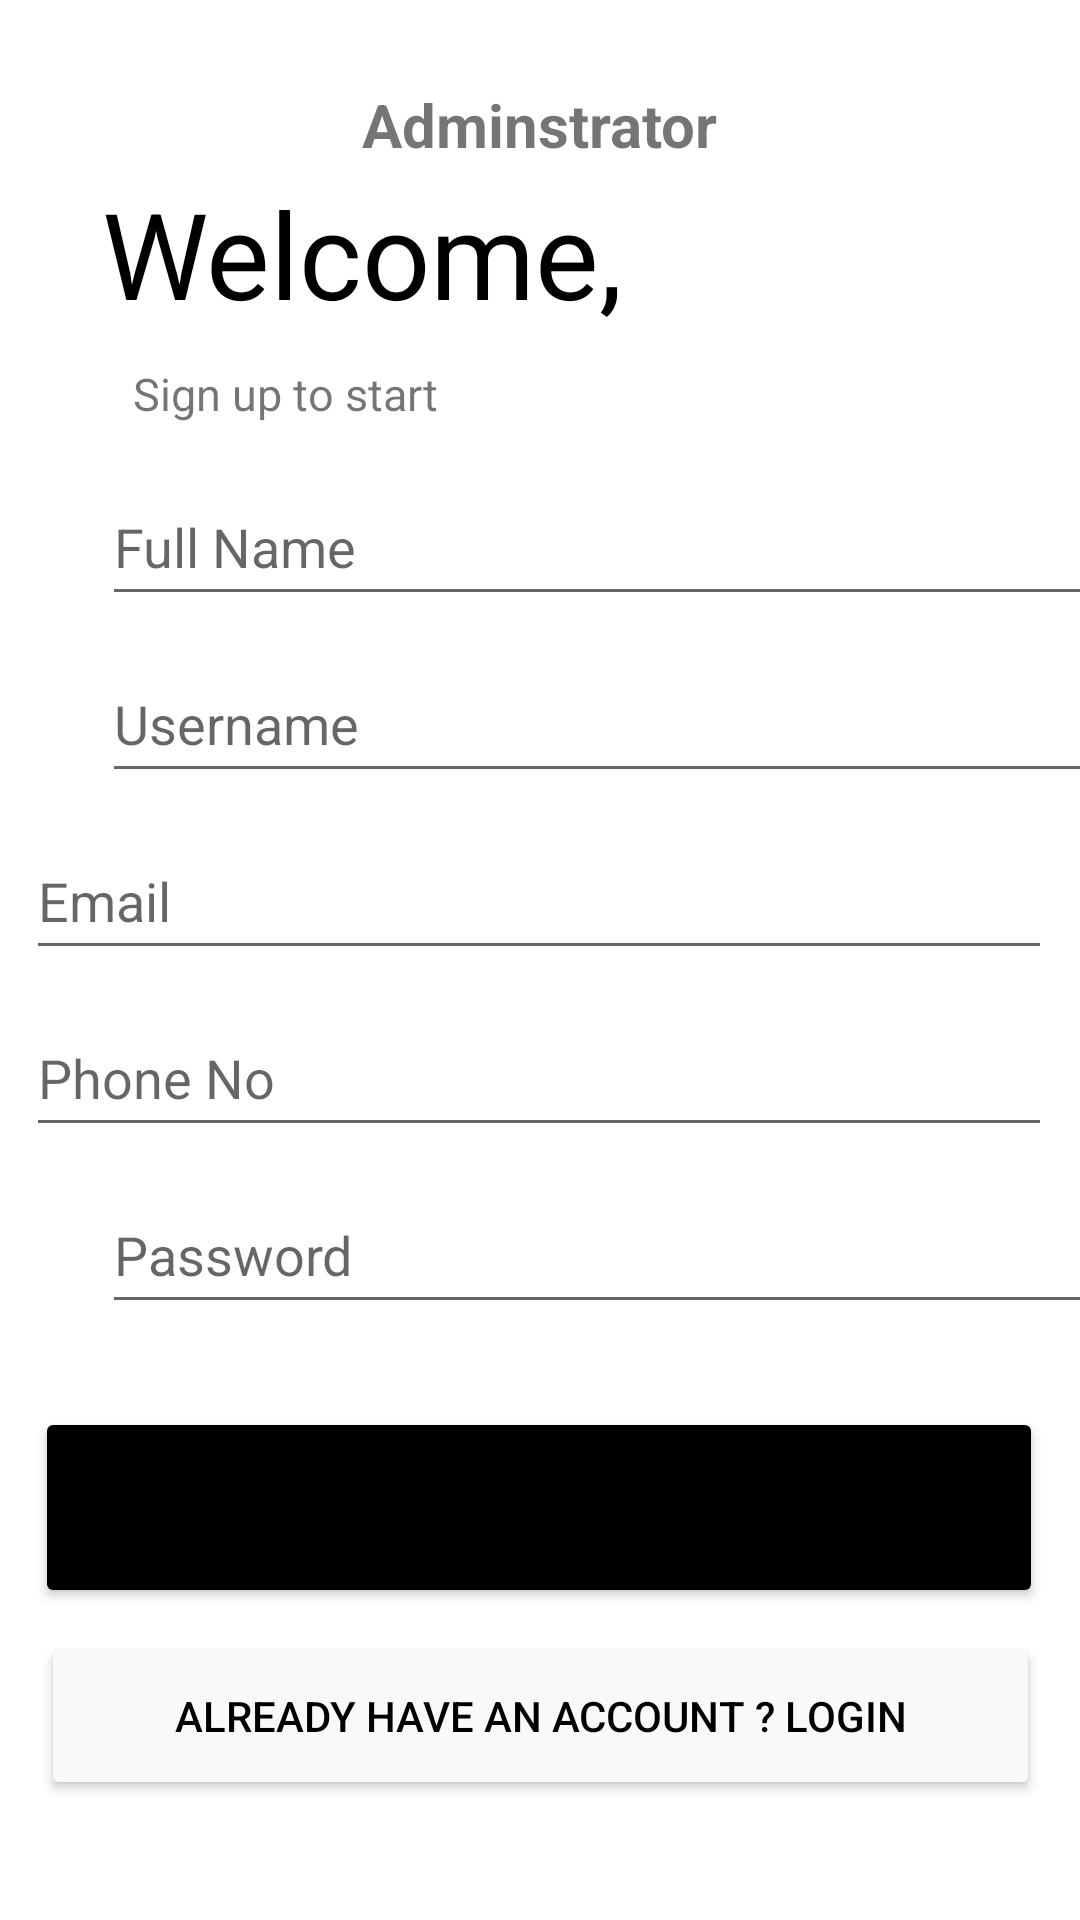

Produce the Android XML layout that renders to this screen, including the resource entries it uses.
<!-- AndroidManifest.xml: application theme Theme.ElectronicStore -->
<!-- res/layout/activity_adminstrator_sign_up.xml -->
<?xml version="1.0" encoding="UTF-8"?>
<androidx.constraintlayout.widget.ConstraintLayout tools:context=".AdminstratorSignUp" android:background="@color/white" android:layout_height="match_parent" android:layout_width="match_parent" xmlns:tools="http://schemas.android.com/tools" xmlns:app="http://schemas.android.com/apk/res-auto" xmlns:android="http://schemas.android.com/apk/res/android">

    <Button
        android:id="@+id/loginPageAD"
        android:layout_width="333dp"
        android:layout_height="56dp"
        android:layout_marginBottom="40dp"
        android:text="Already Have an Account ? Login"
        android:textColor="@color/black"
        app:backgroundTint="@color/newgrey"
        app:layout_constraintBottom_toBottomOf="parent"
        app:layout_constraintEnd_toEndOf="parent"
        app:layout_constraintStart_toStartOf="parent" />

    <Button android:layout_height="67dp" android:layout_width="336dp" app:layout_constraintStart_toStartOf="parent" app:layout_constraintEnd_toEndOf="parent" app:backgroundTint="@color/black" android:text="Sign Up" android:layout_marginBottom="8dp" android:id="@+id/startAD" app:layout_constraintHorizontal_bias="0.48" app:layout_constraintBottom_toTopOf="@+id/loginPageAD"/>

    <TextView
        android:id="@+id/textView"
        android:layout_width="wrap_content"
        android:layout_height="wrap_content"
        android:layout_marginStart="34dp"
        android:layout_marginLeft="34dp"
        android:layout_marginTop="60dp"
        android:text="Welcome,"
        android:textColor="@android:color/black"
        android:textSize="40sp"
        app:layout_constraintBottom_toTopOf="@+id/textView2"
        app:layout_constraintStart_toStartOf="parent"
        app:layout_constraintTop_toTopOf="parent" />

    <EditText android:layout_height="49dp"
        android:layout_width="342dp"
        app:layout_constraintStart_toStartOf="parent"
        app:layout_constraintEnd_toEndOf="parent"
        android:layout_marginBottom="30dp"
        android:id="@+id/passwordAD"
        app:layout_constraintHorizontal_bias="0.0"
        app:layout_constraintBottom_toTopOf="@+id/startAD"
        android:layout_marginRight="35dp"
        android:layout_marginEnd="35dp"
        android:layout_marginTop="5dp"
        android:layout_marginLeft="34dp"
        android:layout_marginStart="34dp"
        app:layout_constraintTop_toBottomOf="@+id/phoneNumberAD"
        android:inputType="textPassword"
        android:hint="Password" android:ems="10"/>

    <EditText
        android:layout_height="49dp"
        android:layout_width="342dp"
        app:layout_constraintStart_toStartOf="parent"
        app:layout_constraintEnd_toEndOf="parent"
        android:layout_marginBottom="5dp"
        android:id="@+id/nameAD"
        app:layout_constraintHorizontal_bias="0.0"
        app:layout_constraintBottom_toTopOf="@+id/usernameAD"
        android:layout_marginRight="35dp"
        android:layout_marginEnd="35dp"
        android:layout_marginTop="5dp"
        android:layout_marginLeft="34dp"
        android:layout_marginStart="34dp"
        app:layout_constraintTop_toBottomOf="@+id/textView2"
        android:inputType="textPersonName"
        android:hint="Full Name"
        android:ems="10"/>

    <EditText
        android:layout_height="49dp"
        android:layout_width="342dp"
        app:layout_constraintStart_toStartOf="parent"
        app:layout_constraintEnd_toEndOf="parent"
        android:layout_marginBottom="5dp"
        android:id="@+id/usernameAD"
        app:layout_constraintHorizontal_bias="0.0"
        app:layout_constraintBottom_toTopOf="@+id/AD"
        android:layout_marginRight="35dp"
        android:layout_marginEnd="35dp"
        android:layout_marginTop="5dp"
        android:layout_marginLeft="34dp"
        android:layout_marginStart="34dp"
        app:layout_constraintTop_toBottomOf="@+id/nameAD"
        android:inputType="textPersonName"
        android:hint="Username"
        android:ems="10"/>

    <EditText android:layout_height="49dp"
        android:layout_width="342dp"
        app:layout_constraintStart_toStartOf="parent"
        app:layout_constraintEnd_toEndOf="parent"
        android:layout_marginBottom="5dp"
        android:id="@+id/phoneNumberAD"
        app:layout_constraintBottom_toTopOf="@+id/passwordAD"
        android:layout_marginRight="35dp"
        android:layout_marginEnd="35dp"
        android:layout_marginTop="5dp"
        android:layout_marginLeft="34dp"
        android:layout_marginStart="34dp"
        app:layout_constraintTop_toBottomOf="@+id/AD"
        android:inputType="phone"
        android:hint="Phone No"
        android:ems="10"/>

    <EditText
        android:layout_height="49dp"
        android:layout_width="342dp"
        app:layout_constraintStart_toStartOf="parent"
        app:layout_constraintEnd_toEndOf="parent"
        android:layout_marginBottom="5dp"
        android:id="@+id/AD"
        app:layout_constraintBottom_toTopOf="@+id/phoneNumberAD"
        android:layout_marginRight="35dp"
        android:layout_marginEnd="35dp"
        android:layout_marginTop="5dp"
        android:layout_marginLeft="34dp"
        android:layout_marginStart="34dp"
        app:layout_constraintTop_toBottomOf="@+id/usernameAD"
        android:inputType="textEmailAddress"
        android:hint="Email"
        android:ems="10"/>

    <TextView
        android:layout_height="wrap_content"
        android:layout_width="wrap_content"
        app:layout_constraintStart_toStartOf="parent"
        app:layout_constraintEnd_toEndOf="parent"
        android:text="Sign up to start"
        android:layout_marginBottom="10dp"
        android:id="@+id/textView2"
        app:layout_constraintHorizontal_bias="0.171"
        app:layout_constraintBottom_toTopOf="@+id/nameAD"
        android:textSize="15sp"
        android:layout_marginTop="10dp"
        app:layout_constraintTop_toBottomOf="@+id/textView"/>

    <TextView
        android:id="@+id/adminstratorTextView2"
        android:layout_width="wrap_content"
        android:layout_height="wrap_content"
        android:layout_marginTop="28dp"
        android:text="Adminstrator"
        android:textSize="20dp"
        android:textStyle="bold"
        app:layout_constraintEnd_toEndOf="parent"
        app:layout_constraintStart_toStartOf="parent"
        app:layout_constraintTop_toTopOf="parent"
        tools:ignore="MissingConstraints" />

</androidx.constraintlayout.widget.ConstraintLayout>
<!-- resources referenced by this layout -->
<resources>
  <color name="black">#FF000000</color>
  <color name="newgrey">#F9F9F9</color>
  <color name="white">#FFFFFFFF</color>
  <style name="Theme.ElectronicStore" parent="Theme.MaterialComponents.DayNight.DarkActionBar">
          
          <item name="colorPrimary">@color/purple_500</item>
          <item name="colorPrimaryVariant">@color/purple_700</item>
          <item name="colorOnPrimary">@color/white</item>
          
          <item name="colorSecondary">@color/teal_200</item>
          <item name="colorSecondaryVariant">@color/teal_700</item>
          <item name="colorOnSecondary">@color/black</item>
          
          <item name="android:statusBarColor" tools:targetApi="l">?attr/colorPrimaryVariant</item>
          
      </style>
  <color name="purple_500">#FF6200EE</color>
  <color name="purple_700">#FF3700B3</color>
  <color name="teal_200">#FF03DAC5</color>
  <color name="teal_700">#FF018786</color>
</resources>
